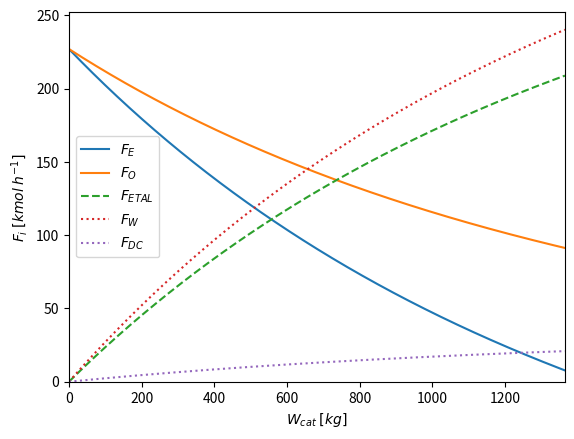

Generate this figure with matplotlib:
import numpy as np
from scipy.integrate import solve_ivp
from scipy.optimize import minimize
import matplotlib.pyplot as plt

def edo_system(W, F, T, P, R: float = 8.314):
    # Calcula as constantes cinéticas e de adsorção
    k1 = 7200 # kmol kg-1 h-1
    k2 = 360 # kmol kg-1 h-1
    kE = 0.97 * np.exp(- 7261 / (R * T)) # Pa-1
    kO = 3.85 * np.exp(- 96787 / (R * T)) # Pa-1

    # Desempacota vazoes e calcula composicao
    F_t = np.sum(F)
    y = F / F_t
    P_E, P_O, _, _, _, _= P * y

    # Calcula a taxa cinetica
    r_E_1 = k1 * kE * kO * P_E * P_O / (kE * P_E + kO * P_O)
    r_E_2 = k2 * kE * kO * P_E * P_O / (kE * P_E + kO * P_O)

    # Calcula o sistema de EDO
    dFE = - (r_E_1 + r_E_2)
    dFO = - ((1/2) * r_E_1 + 3 * r_E_2)
    dFN = 0
    dFETAL = r_E_1
    dFW = r_E_1 + 3 * r_E_2
    dFDC = 2 * r_E_2
    
    EDO = [dFE, dFO, dFN, dFETAL, dFW, dFDC]
    return np.array(EDO)

def FO(W, args):
    W_span = [0.0, W[0]]
    params, F_0, F_ETAL_spec = args
    sol = solve_ivp(fun=edo_system,
                t_span=W_span,
                y0=F_0,
                args=params,
                dense_output=True,
                rtol=1e-8,
                atol=1e-10)
    F_ETAL_calc = sol.y[3][-1]
    return (F_ETAL_calc - F_ETAL_spec)**2


if __name__ == '__main__':
    Far_0 = 1081
    FO_0 = 0.21 * Far_0
    FN_0 = 0.79 * Far_0
    FE_0 = 227
    F_0 = np.array([FE_0, FO_0, FN_0, 0.0, 0.0, 0.0])
    T = 513
    P = 101325 * 3.6
    params = (T, P,)


    # Variaveis para otimizacao
    F_ETAL_spec = 208.84
    args = (params, F_0, F_ETAL_spec,)

    W_minimization = minimize(fun=FO, x0=[500], args=(args,), method='NELDER-MEAD')
    W_optmized = W_minimization.x[0]
    W_span = np.array([0.0, W_optmized])
    
    sol = solve_ivp(fun=edo_system,
                    t_span=W_span,
                    y0=F_0,
                    args=params,
                    dense_output=True,
                    rtol=1e-8,
                    atol=1e-10)

    # Plotagem do grafico
    W_plot = np.linspace(0.0, W_optmized, 1500)
    F_plot = sol.sol(W_plot)
    F_E_plot, F_O_plot, _, F_ETAL_plot, F_W_plot, F_DC_plot = F_plot

    plt.plot(W_plot, F_E_plot, label=r'$F_{E}$')
    plt.plot(W_plot, F_O_plot, label=r'$F_{O}$')
    plt.plot(W_plot, F_ETAL_plot, linestyle='dashed', label=r'$F_{ETAL}$')
    plt.plot(W_plot, F_W_plot, linestyle='dotted', label=r'$F_{W}$')
    plt.plot(W_plot, F_DC_plot, linestyle='dotted', label=r'$F_{DC}$')
    plt.xlabel(r'$W_{cat}\;[kg]$')
    plt.xlim(left=0.0, right=W_optmized)
    plt.ylim(bottom=0.0)
    plt.ylabel(r'$F_{i}\;[kmol\;h^{-1}]$')
    plt.legend()
    plt.show()
